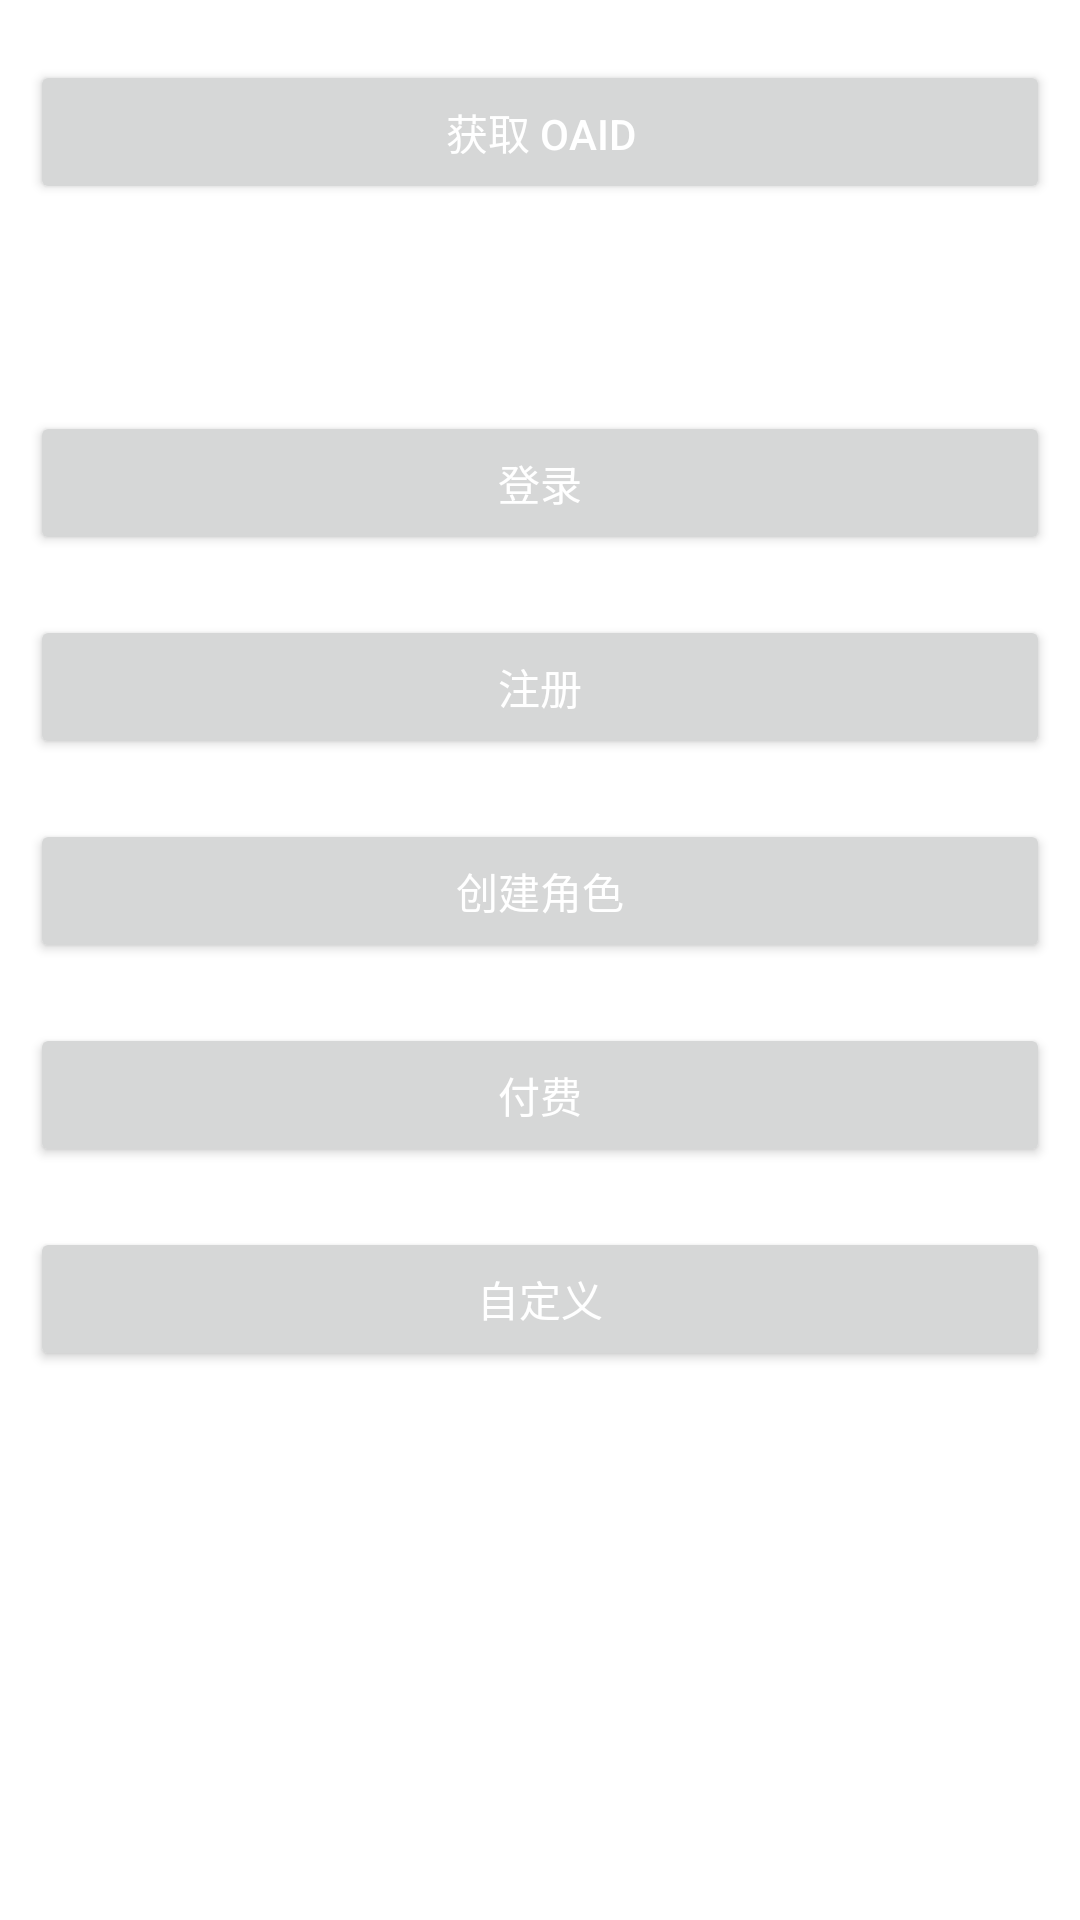

Android layout source for this screen:
<!-- AndroidManifest.xml: application theme Theme.Weibo_ad_sdk -->
<!-- res/layout/activity_main.xml -->
<?xml version="1.0" encoding="utf-8"?>
<LinearLayout
  xmlns:android="http://schemas.android.com/apk/res/android"
  xmlns:tools="http://schemas.android.com/tools"
  android:layout_width="match_parent"
  android:layout_height="match_parent"
  android:layout_marginLeft="10dp"
  android:layout_marginTop="30dp"
  android:layout_marginRight="10dp"
  android:layout_marginBottom="30dp"
  android:orientation="vertical">

  <Button
    android:layout_width="match_parent"
    android:layout_height="wrap_content"
    android:layout_marginLeft="10dp"
    android:layout_marginTop="20dp"
    android:layout_marginRight="10dp"
    android:onClick="getOAID"
    android:paddingLeft="3dp"
    android:paddingRight="3dp"
    android:text="获取 OAID"
    android:textColor="#fff" />

  <TextView
    android:id="@+id/tv_oaid"
    android:layout_width="match_parent"
    android:layout_height="wrap_content"
    android:layout_marginLeft="10dp"
    android:layout_marginTop="30dp"
    android:layout_marginRight="10dp"
    android:text=""
    android:textSize="14sp" />

  <Button
    android:layout_width="match_parent"
    android:layout_height="wrap_content"
    android:layout_marginLeft="10dp"
    android:layout_marginTop="20dp"
    android:layout_marginRight="10dp"
    android:onClick="onClickLogin"
    android:paddingLeft="3dp"
    android:paddingRight="3dp"
    android:text="登录"
    android:textColor="#fff" />

  <Button
    android:layout_width="match_parent"
    android:layout_height="wrap_content"
    android:layout_marginLeft="10dp"
    android:layout_marginTop="20dp"
    android:layout_marginRight="10dp"
    android:onClick="onClickRegister"
    android:paddingLeft="3dp"
    android:paddingRight="3dp"
    android:text="注册"
    android:textColor="#fff" />

  <Button
    android:layout_width="match_parent"
    android:layout_height="wrap_content"
    android:layout_marginLeft="10dp"
    android:layout_marginTop="20dp"
    android:layout_marginRight="10dp"
    android:onClick="onClickCreateRole"
    android:paddingLeft="3dp"
    android:paddingRight="3dp"
    android:text="创建角色"
    android:textColor="#fff" />

  <Button
    android:layout_width="match_parent"
    android:layout_height="wrap_content"
    android:layout_marginLeft="10dp"
    android:layout_marginTop="20dp"
    android:layout_marginRight="10dp"
    android:onClick="onClickPurchase"
    android:paddingLeft="3dp"
    android:paddingRight="3dp"
    android:text="付费"
    android:textColor="#fff" />

  <Button
    android:layout_width="match_parent"
    android:layout_height="wrap_content"
    android:layout_marginLeft="10dp"
    android:layout_marginTop="20dp"
    android:layout_marginRight="10dp"
    android:onClick="onClickDefine"
    android:paddingLeft="3dp"
    android:paddingRight="3dp"
    android:text="自定义"
    android:textColor="#fff" />

</LinearLayout>
<!-- resources referenced by this layout -->
<resources>
  <style name="Theme.Weibo_ad_sdk" parent="Theme.MaterialComponents.DayNight.DarkActionBar">
      
      <item name="colorPrimary">@color/purple_500</item>
      <item name="colorPrimaryVariant">@color/purple_700</item>
      <item name="colorOnPrimary">@color/white</item>
      
      <item name="colorSecondary">@color/teal_200</item>
      <item name="colorSecondaryVariant">@color/teal_700</item>
      <item name="colorOnSecondary">@color/black</item>
      
      <item name="android:statusBarColor" tools:targetApi="l">?attr/colorPrimaryVariant</item>
      
    </style>
  <!-- not gathered from this repository: default colours our renderer supplied (Android Studio template values) -->
  <color name="purple_500">#FF6200EE</color>
  <color name="purple_700">#FF3700B3</color>
  <color name="teal_200">#FF03DAC5</color>
  <color name="teal_700">#FF018786</color>
  <color name="black">#FF000000</color>
  <color name="white">#FFFFFFFF</color>
</resources>
